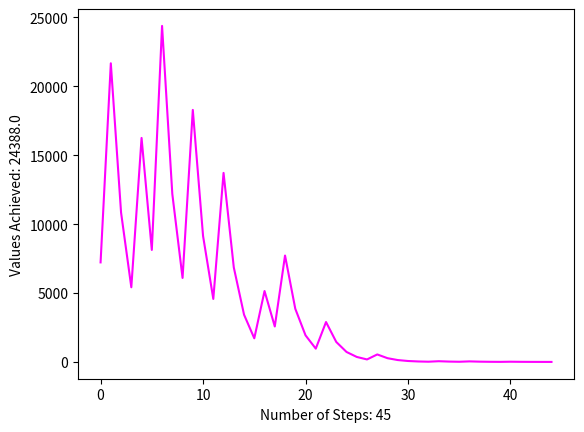

Write the Python code that produced this figure.
from matplotlib import pyplot as plt
import math


def three_x_plus_one(num):

    steps = [num]

    while (num > 1):

        if num % 2 == 0:
            num = num / 2
            steps.append(num)
            continue

        else:
            num = 3 * num + 1
            steps.append(num)
            continue
    
    return steps

## change the arguments of this function call below to the number you want to visualize
steps = three_x_plus_one(7225)

print(steps)

plt.plot(steps, color="magenta")
plt.plot()


plt.xlabel(f"Number of Steps: {len(steps)}")
plt.ylabel(f"Values Achieved: {max(steps)}")

plt.show()
